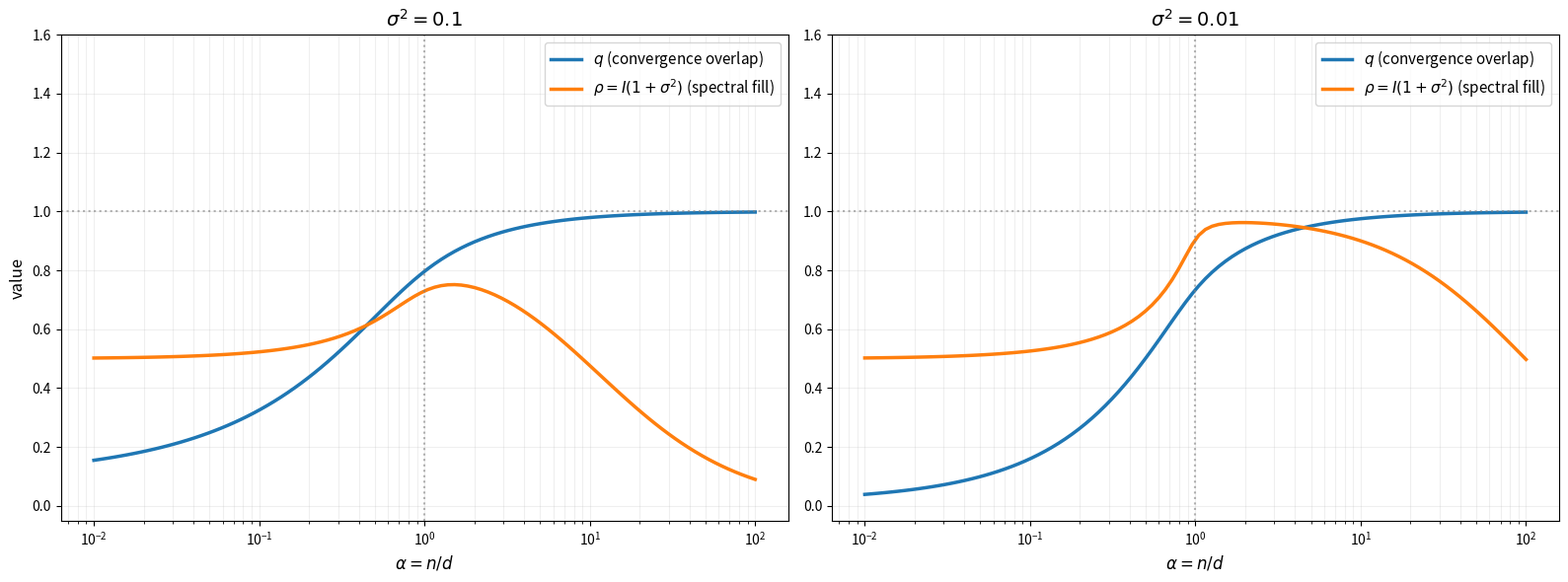

Here is the Python script that generated this plot: (Note: this script raises an exception after producing the figure.)
import numpy as np

import matplotlib.pyplot as plt

import scipy.integrate as integrate


# --- Theoretical Functions ---

def analytical_q_factor(alpha, lam):

    gamma = 1.0 / alpha

    lam_minus = (1.0 - np.sqrt(gamma))**2

    lam_plus = (1.0 + np.sqrt(gamma))**2

   

    def integrand(x):

        radicand = np.clip((lam_plus - x) * (x - lam_minus), 0, None)

        density = np.sqrt(radicand) / (2 * np.pi * gamma * x)

        return np.sqrt(x + lam) * density


    bulk_integral, _ = integrate.quad(integrand, lam_minus, lam_plus, limit=200)

    point_mass = (1.0 - 1.0 / gamma) * np.sqrt(lam) if gamma > 1.0 else 0.0

    return (1.0 / (1.0 + lam)) * ((bulk_integral + point_mass)**2)


def exact_rho(alpha, lam):

    """rho = I * (1 + sigma^2). Using h = gamma * E[lambda/(lambda+sigma^2)]"""

    gamma = 1.0 / alpha

    b = lam - gamma + 1.0

    m = (-b + np.sqrt(b**2 + 4.0 * gamma * lam)) / (2.0 * gamma * lam)

    I = (1.0 - lam * m)

    # p = h / (gamma * (1-h)) - 1

    # Influence I = 0.5 * p. rho = I * (1 + lam)

    # rho = 0.5 * (1 + lam) * (h / (gamma * (1-h)) - 1)

   

    return gamma *I / (1.0 - I *(1.0 - gamma))


# --- Plotting Configuration ---

sigmas = [0.1, 0.01]

alphas = np.logspace(-2, 2, 100) # Log scale for better visibility of alpha=1

fig, axes = plt.subplots(1, 2, figsize=(16, 6))


for i, lam in enumerate(sigmas):

    q_vals = [analytical_q_factor(a, lam) for a in alphas]

    rho_vals = [exact_rho(a, lam) for a in alphas]

   

    ax = axes[i]

    ax.semilogx(alphas, q_vals, label=r'$q$ (convergence overlap)', linewidth=2.5)

    ax.semilogx(alphas, rho_vals, label=r'$\rho = I(1+\sigma^2)$ (spectral fill)', linewidth=2.5)

    #y in logscale


    # Formatting

    ax.set_title(rf'$\sigma^2 = {lam}$', fontsize=14)

    ax.axvline(1.0, color='gray', linestyle=':', alpha=0.6)

    ax.axhline(1.0, color='gray', linestyle=':', alpha=0.6)

    ax.set_xlabel(r'$\alpha = n/d$', fontsize=12)

    ax.set_ylim([-0.05, 1.6])

    ax.grid(True, which="both", linestyle='-', alpha=0.2)

    ax.legend(fontsize=11)


axes[0].set_ylabel('value', fontsize=12)

plt.tight_layout()

plt.savefig('/home/ceci/Thesis/Plots/q_vs_I.png', dpi=300) 
